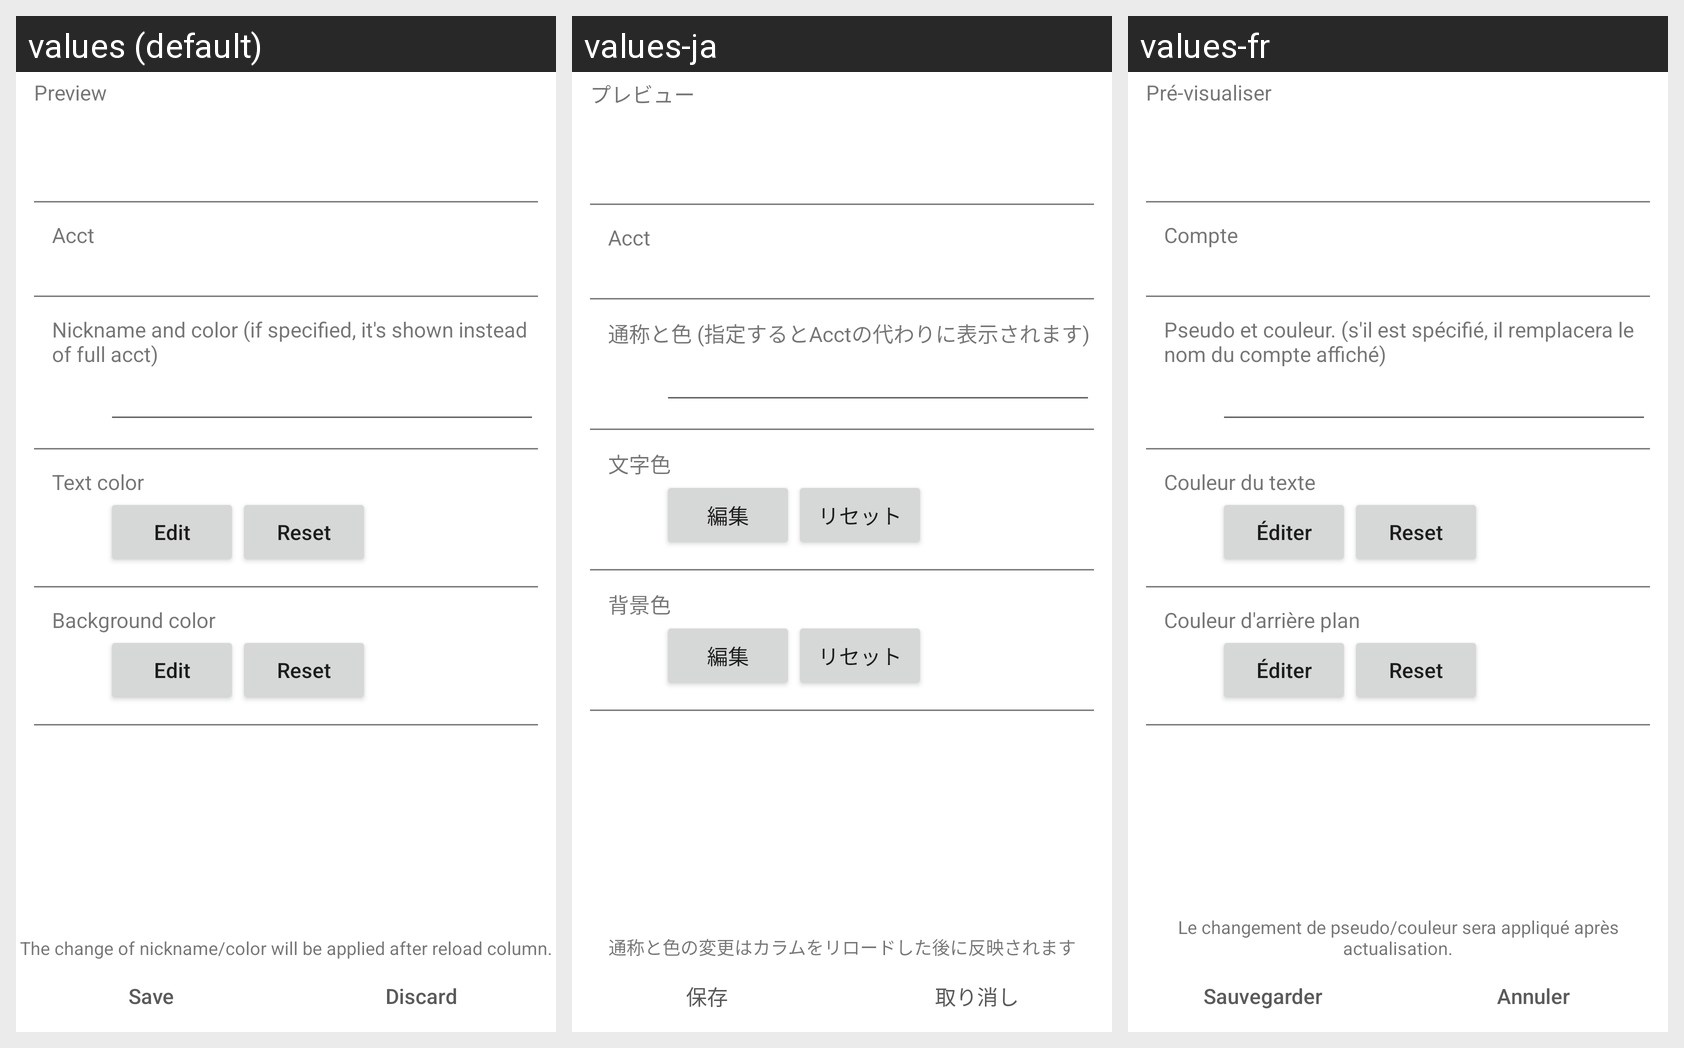

Translations of the strings shown on this Android screen, per locale in the grid:
Android screen res/layout/act_nickname.xml rendered under 3 locales, left to right: values (default), values-ja, values-fr. Device: Nexus 5 (rendered at 1080×1920; each locale shown at half size, 540×960, under a caption strip naming it); theme AppTheme.Light.
Strings drawn on this screen, with the default value and each locale's value (text and hints the layout hard-codes, and strings that could not be matched under every locale, appear in the picture but are not listed):

preview
  values: Preview
  values-ja: プレビュー
  values-fr: Pré-visualiser

acct
  values: Acct
  values-ja: Acct
  values-fr: Compte

nickname_label
  values: Nickname and color (if specified, it's shown instead of full acct)
  values-ja: 通称と色 (指定するとAcctの代わりに表示されます)
  values-fr: Pseudo et couleur. (s'il est spécifié, il remplacera le nom du compte affiché)

text_color
  values: Text color
  values-ja: 文字色
  values-fr: Couleur du texte

edit
  values: Edit
  values-ja: 編集
  values-fr: Éditer

reset
  values: Reset
  values-ja: リセット
  values-fr: Reset

background_color
  values: Background color
  values-ja: 背景色
  values-fr: Couleur d'arrière plan

nickname_applied_after_reload
  values: The change of nickname/color will be applied after reload column.
  values-ja: 通称と色の変更はカラムをリロードした後に反映されます
  values-fr: Le changement de pseudo/couleur sera appliqué après actualisation.

save
  values: Save
  values-ja: 保存
  values-fr: Sauvegarder

discard
  values: Discard
  values-ja: 取り消し
  values-fr: Annuler
